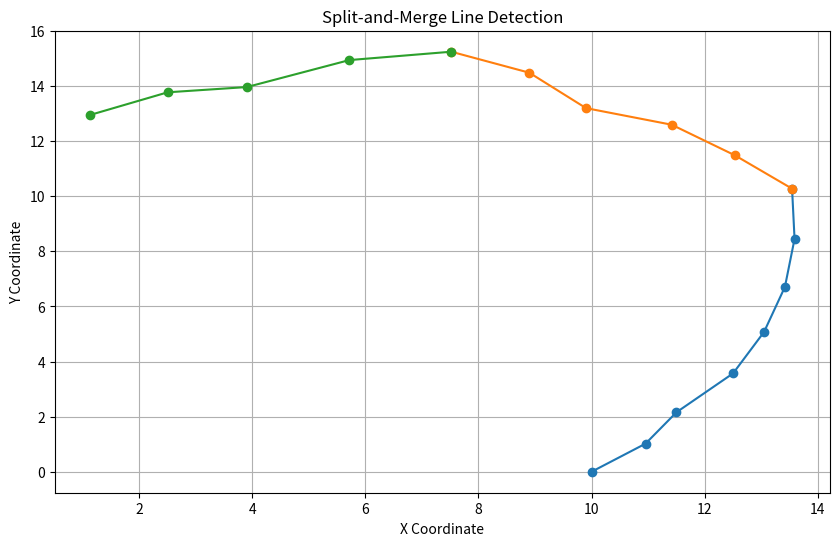

Here is the Python script that generated this plot:
import numpy as np
import math
import matplotlib.pyplot as plt

def polar_to_cartesian(rho, theta):
    x = rho * np.cos(theta)
    y = rho * np.sin(theta)
    return x, y

def point_line_distance(x, y, x1, y1, x2, y2):
    absolute_dist = np.abs((y2 - y1) * x - (x2 - x1) * y + x2 * y1 - y2 * x1)
    normalization = np.sqrt((y2 - y1) ** 2 + (x2 - x1) ** 2)
    return absolute_dist / normalization

def split_and_merge(points, start, end, threshold):
    if start >= end:
        return []
    x1, y1 = points[start]
    x2, y2 = points[end]
    max_dist = 0
    farthest_index = start

    for i in range(start + 1, end):
        x, y = points[i]
        dist = point_line_distance(x, y, x1, y1, x2, y2)
        if dist > max_dist:
            max_dist = dist
            farthest_index = i

    if max_dist > threshold:
        half1 = split_and_merge(points, start, farthest_index, threshold)
        half2 = split_and_merge(points, farthest_index, end, threshold)
        return half1 + half2
    else:
        return [(start, end)]

# Test data in polar coordinates
rho_test = np.array([[10, 11, 11.7, 13, 14, 15, 16, 17, 17, 17, 16.5, 17, 17, 16, 14.5, 14, 13]]).T
n = rho_test.shape[0]
theta_test = (math.pi/180)*np.linspace(0, 85, n).reshape(-1,1)
x_test, y_test = polar_to_cartesian(rho_test, theta_test)

# Apply the Split-and-Merge algorithm
points = np.column_stack((x_test, y_test))
segment_indices = split_and_merge(points, 0, len(points) - 1, 1.5)

# Visualization
plt.figure(figsize=(10, 6))
for start_idx, end_idx in segment_indices:
    segment = points[start_idx:end_idx + 1]
    plt.plot(segment[:, 0], segment[:, 1], marker='o')

plt.xlabel('X Coordinate')
plt.ylabel('Y Coordinate')
plt.title('Split-and-Merge Line Detection')
plt.grid(True)
plt.show()
